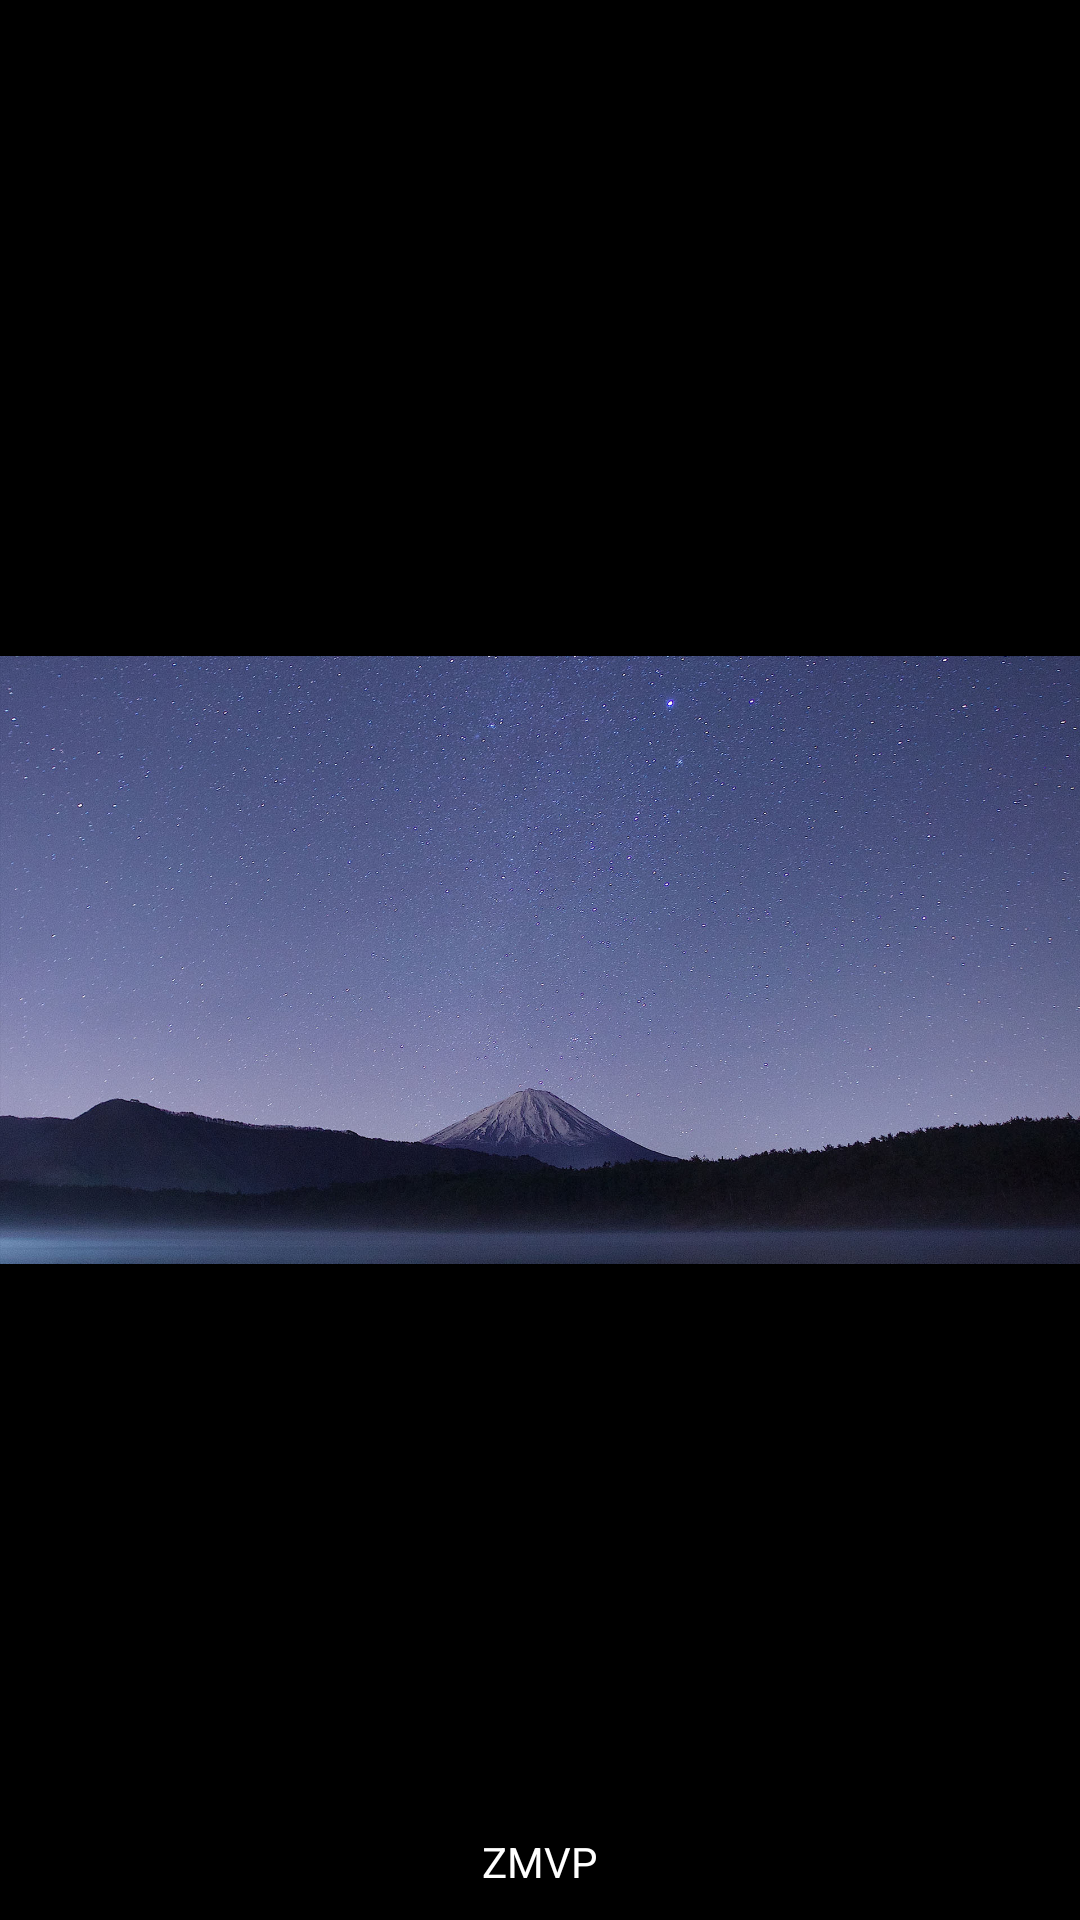

Produce the Android XML layout that renders to this screen, including the resource entries it uses.
<!-- AndroidManifest.xml: application theme AppTheme -->
<!-- res/layout/activity_splash.xml -->
<?xml version="1.0" encoding="utf-8"?>
<RelativeLayout
    xmlns:android="http://schemas.android.com/apk/res/android"
    xmlns:tools="http://schemas.android.com/tools"
    android:layout_width="match_parent"
    android:layout_height="match_parent"
    tools:context="com.ui.splash.SplashActivity">
    <ImageView
        android:id="@+id/splash_load"
        android:layout_width="match_parent"
        android:layout_height="match_parent"
        android:src="@drawable/splash"
        android:scaleType="fitCenter"/>
    <TextView
        android:id="@+id/splash_title"
        android:layout_width="match_parent"
        android:layout_height="wrap_content"
        android:gravity="center"
        android:textColor="@android:color/white"
        android:text="@string/app_name"
        android:layout_alignParentBottom="true"
        android:layout_marginBottom="@dimen/dimen_30_dip"/>
</RelativeLayout>
<!-- resources referenced by this layout -->
<resources>
  <dimen name="dimen_30_dip">30px</dimen>
  <!-- drawable splash: jpg bitmap (drawable, 429189 bytes) -->
  <string name="app_name">ZMVP</string>
  <style name="AppTheme" parent="Theme.AppCompat.NoActionBar">
          <item name="android:windowIsTranslucent">true</item>
          <item name="android:windowFullscreen">true</item>
          <item name="android:windowBackground">@android:color/black</item>
      </style>
</resources>
